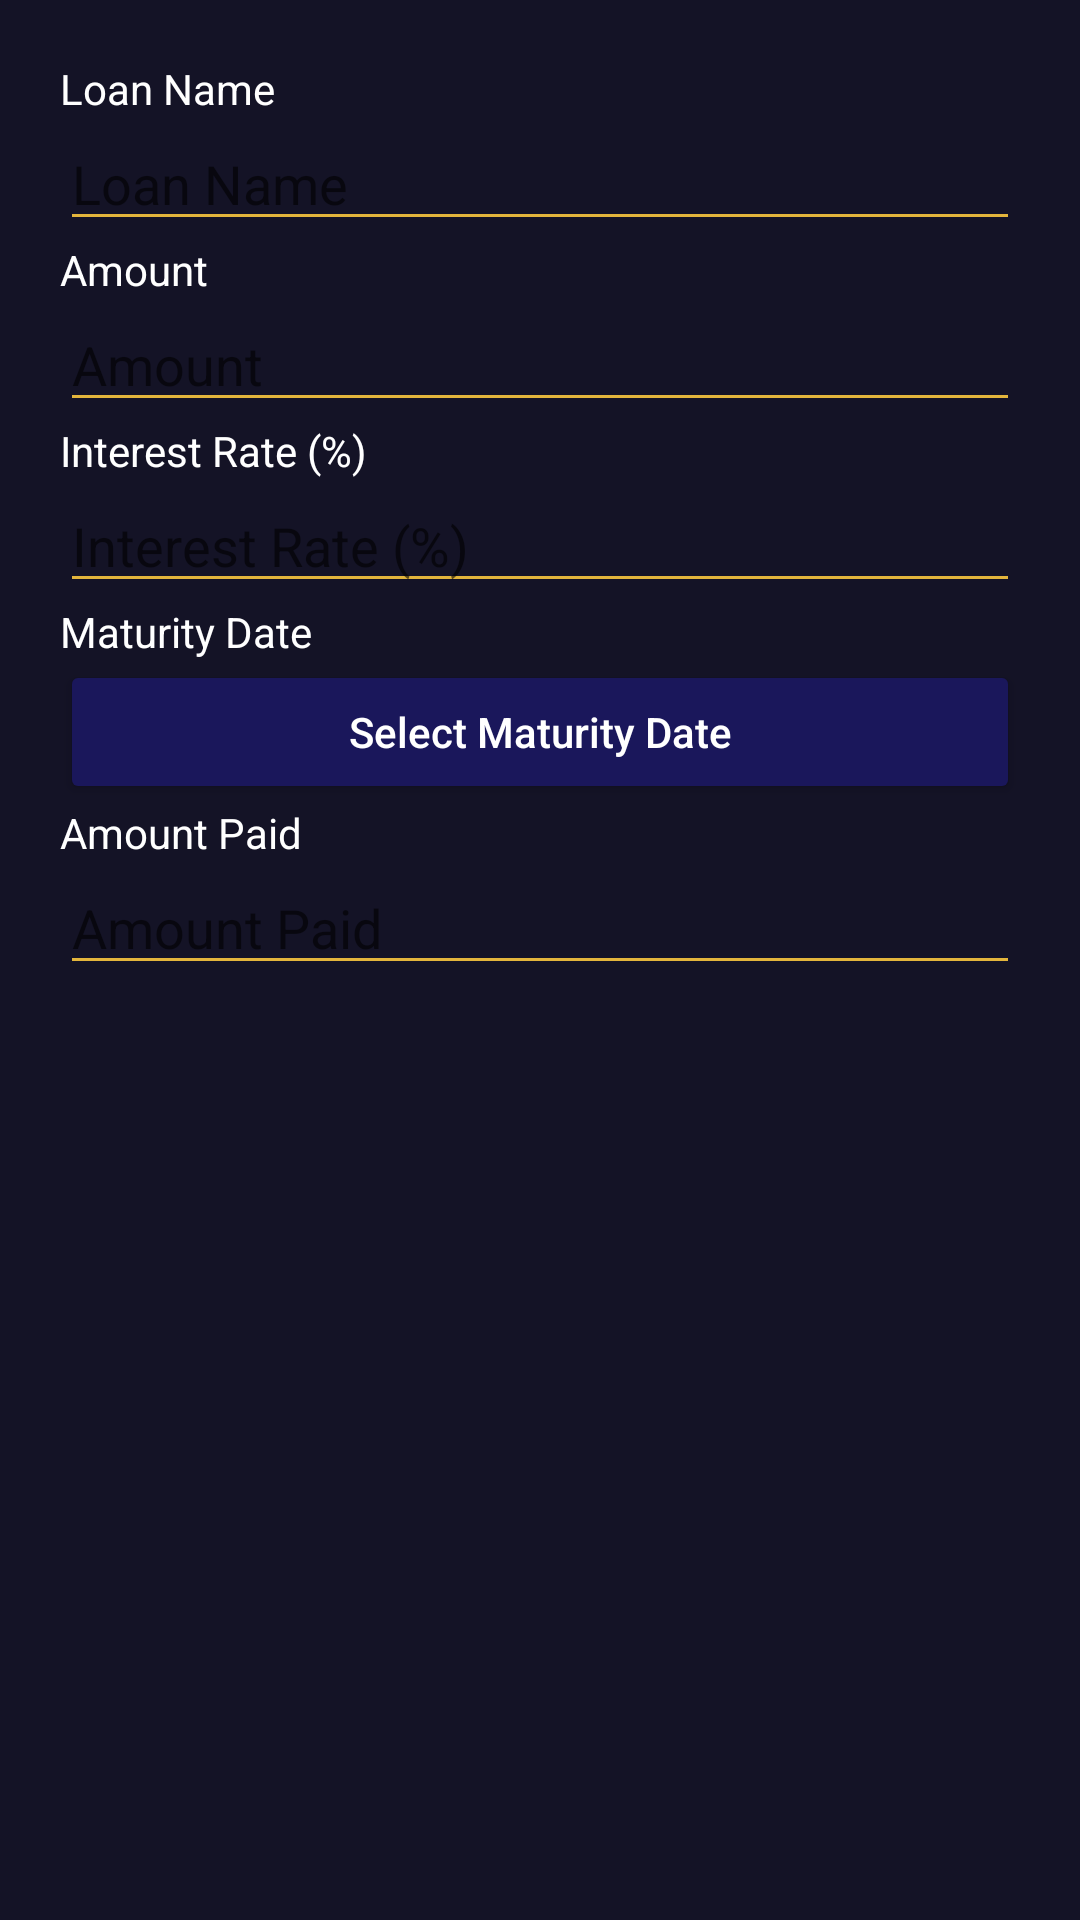

Here is an Android app screen rendered from its layout file. Give the layout XML and the strings, colors and styles it references.
<!-- AndroidManifest.xml: application theme AppTheme -->
<!-- res/layout/fragment_edit_loan_dialog.xml -->
<LinearLayout xmlns:android="http://schemas.android.com/apk/res/android"
    android:layout_width="match_parent"
    android:layout_height="wrap_content"
    android:orientation="vertical"
    android:padding="20dp"
    android:background="@color/cardBlue">

    
    <TextView
        android:layout_width="match_parent"
        android:layout_height="wrap_content"
        android:text="Loan Name"
        android:textColor="@color/white"
        style="@style/normalText"/>
    <EditText
        android:id="@+id/editTextLoanName"
        android:layout_width="match_parent"
        android:layout_height="wrap_content"
        android:hint="Loan Name"
        android:textColor="@color/white"
        android:backgroundTint="@color/inputLineGold"/>

    
    <TextView
        android:layout_width="match_parent"
        android:layout_height="wrap_content"
        android:text="Amount"
        android:textColor="@color/white"
        style="@style/normalText"/>
    <EditText
        android:id="@+id/editTextLoanAmount"
        android:layout_width="match_parent"
        android:layout_height="wrap_content"
        android:inputType="numberDecimal"
        android:hint="Amount"
        android:textColor="@color/white"
        android:backgroundTint="@color/inputLineGold"/>

    
    <TextView
        android:layout_width="match_parent"
        android:layout_height="wrap_content"
        android:text="Interest Rate (%)"
        android:textColor="@color/white"
        style="@style/normalText"/>
    <EditText
        android:id="@+id/editTextLoanInterest"
        android:layout_width="match_parent"
        android:layout_height="wrap_content"
        android:inputType="numberDecimal"
        android:hint="Interest Rate (%)"
        android:textColor="@color/white"
        android:backgroundTint="@color/inputLineGold"/>

    
    <TextView
        android:layout_width="match_parent"
        android:layout_height="wrap_content"
        android:text="Maturity Date"
        android:textColor="@color/white"
        style="@style/normalText"/>

    <Button
        android:id="@+id/editTextLoanMaturity"
        android:layout_width="match_parent"
        android:layout_height="wrap_content"
        android:text="Select Maturity Date"
        android:textAllCaps="false"
        android:backgroundTint="#1A175B"/>

    
    <TextView
        android:layout_width="match_parent"
        android:layout_height="wrap_content"
        android:text="Amount Paid"
        android:textColor="@color/white"
        style="@style/normalText"/>
    <EditText
        android:id="@+id/editTextAmountPaid"
        android:layout_width="match_parent"
        android:layout_height="wrap_content"
        android:inputType="numberDecimal"
        android:hint="Amount Paid"
        android:textColor="@color/white"
        android:backgroundTint="@color/inputLineGold"/>
</LinearLayout>
<!-- resources referenced by this layout -->
<resources>
  <color name="cardBlue">#141326</color>
  <color name="inputLineGold">#E3B53C</color>
  <color name="white">#FFFFFFFF</color>
  <style name="AppTheme" parent="Theme.MaterialComponents.DayNight.NoActionBar">
          
          
          
          <item name="android:textColor">@color/white</item>
          <item name="android:textColorPrimary">@color/white</item>
          <item name="android:textColorSecondary">@color/grey_500</item>
      </style>
  
      //Card Styles
  <color name="grey_500">#9E9E9E</color>
</resources>
